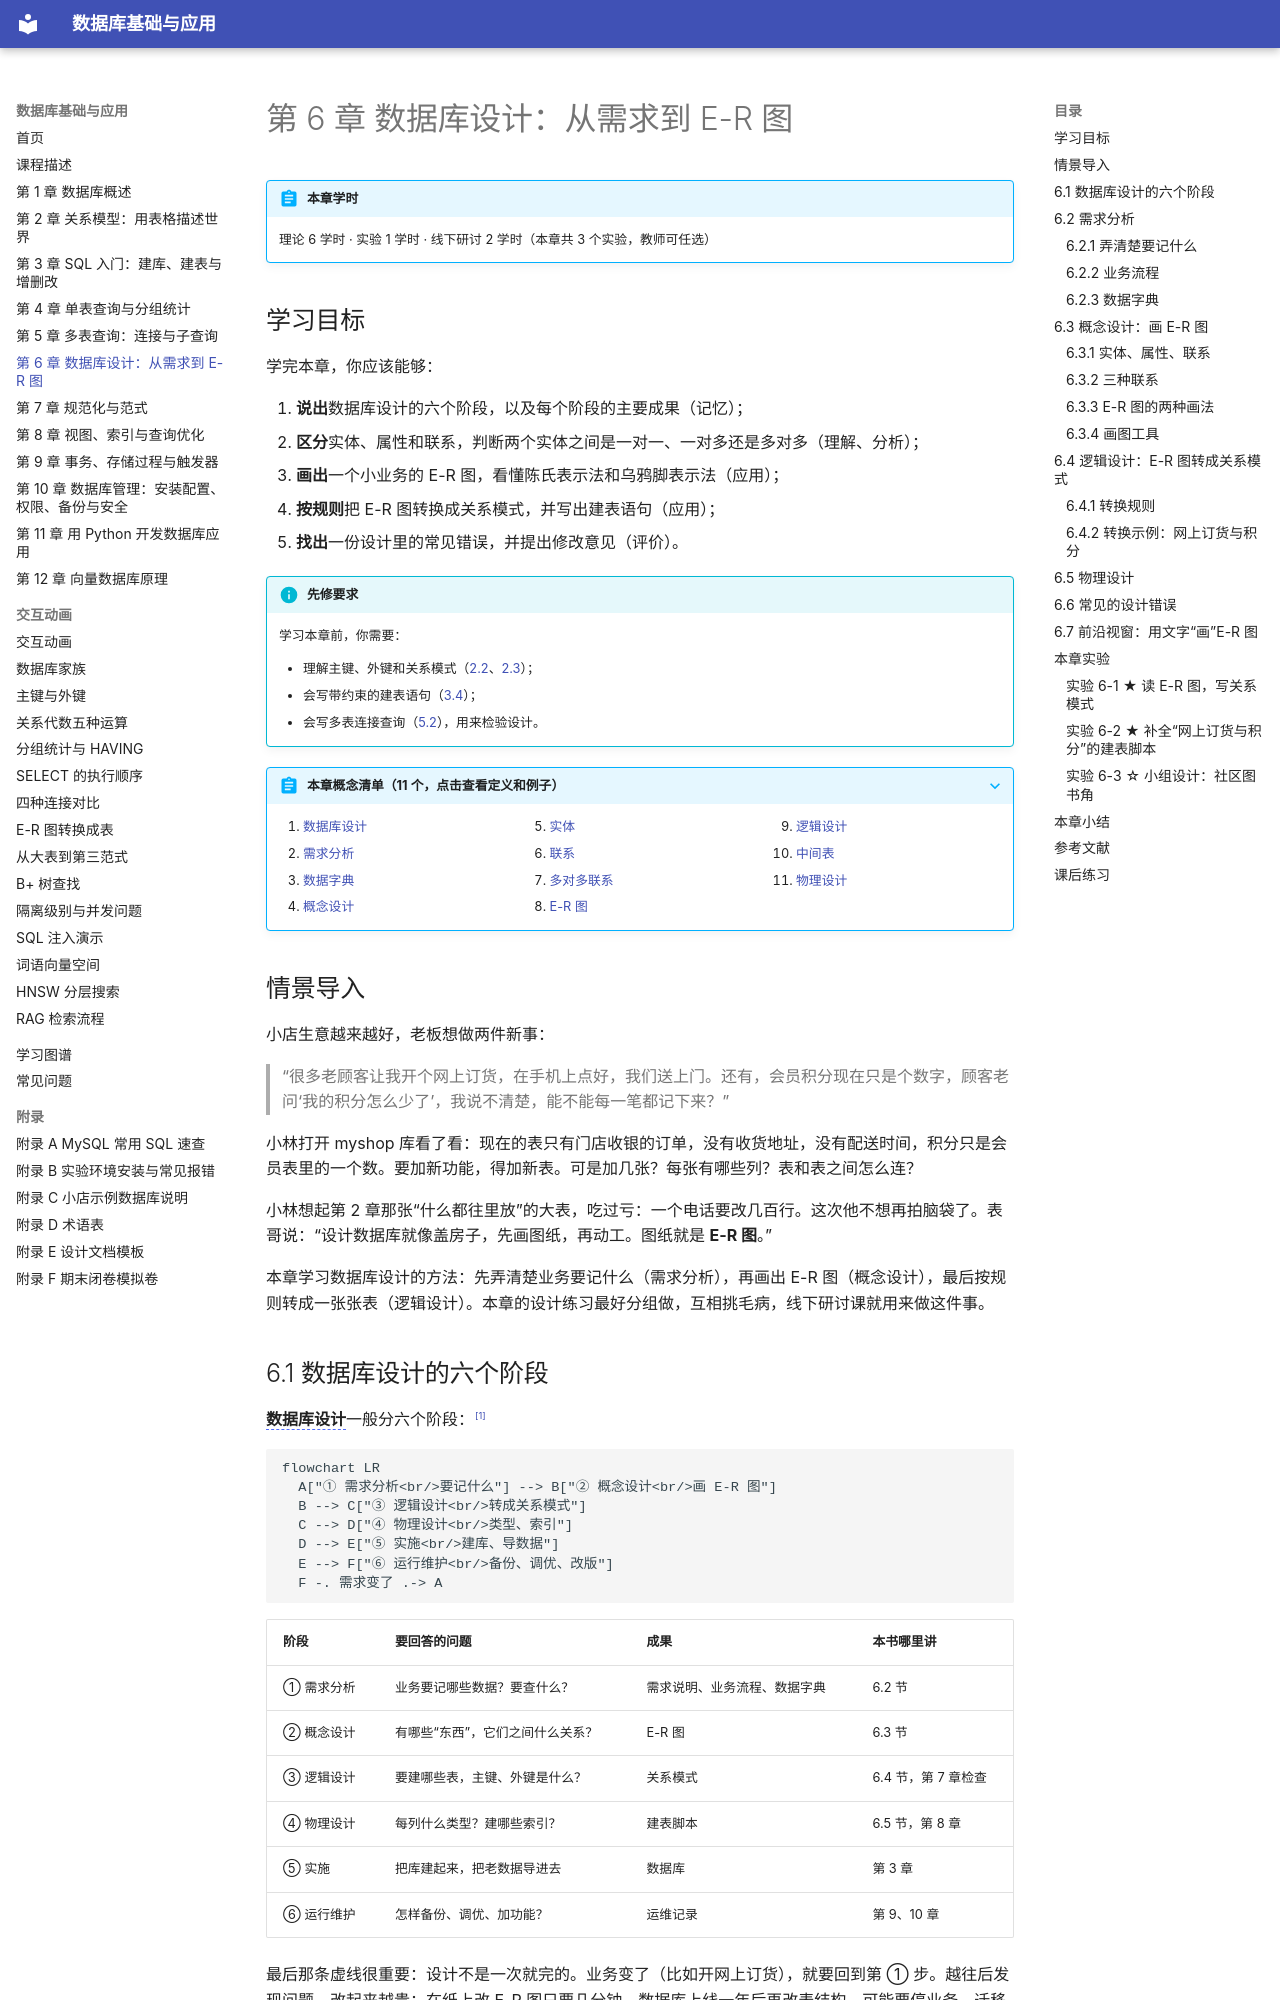

repository: MingziFu9/database-textbook · page: chapters/06-er-design/index.html · generator: mkdocs

---
title: 第 6 章 数据库设计：从需求到 E-R 图
description: 数据库设计的六个阶段；需求分析与数据字典；概念设计中的实体、属性、联系和一对一、一对多、多对多三种联系；陈氏表示法和乌鸦脚表示法的 E-R 图；把 E-R 图转换成关系模式的规则；物理设计与命名规范；常见的设计错误
---

# 第 6 章 数据库设计：从需求到 E-R 图

!!! abstract "本章学时"
    理论 6 学时 · 实验 1 学时 · 线下研讨 2 学时（本章共 3 个实验，教师可任选）

## 学习目标

学完本章，你应该能够：

1. **说出**数据库设计的六个阶段，以及每个阶段的主要成果（记忆）；
2. **区分**实体、属性和联系，判断两个实体之间是一对一、一对多还是多对多（理解、分析）；
3. **画出**一个小业务的 E-R 图，看懂陈氏表示法和乌鸦脚表示法（应用）；
4. **按规则**把 E-R 图转换成关系模式，并写出建表语句（应用）；
5. **找出**一份设计里的常见错误，并提出修改意见（评价）。

!!! info "先修要求"
    学习本章前，你需要：

    - 理解主键、外键和关系模式（[2.2](../02-relational-model/index.md#22)、[2.3](../02-relational-model/index.md#23)）；
    - 会写带约束的建表语句（[3.4](../03-sql-ddl-dml/index.md#34)）；
    - 会写多表连接查询（[5.2](../05-multi-table-query/index.md#52)），用来检验设计。

??? abstract "本章概念清单（11 个，点击查看定义和例子）"
    1. [数据库设计](../../appendix/glossary.md#g-数据库设计)
    2. [需求分析](../../appendix/glossary.md#g-需求分析)
    3. [数据字典](../../appendix/glossary.md#g-数据字典)
    4. [概念设计](../../appendix/glossary.md#g-概念设计)
    5. [实体](../../appendix/glossary.md#g-实体)
    6. [联系](../../appendix/glossary.md#g-联系)
    7. [多对多联系](../../appendix/glossary.md#g-多对多联系)
    8. [E-R 图](../../appendix/glossary.md#g-E-R-图)
    9. [逻辑设计](../../appendix/glossary.md#g-逻辑设计)
    10. [中间表](../../appendix/glossary.md#g-中间表)
    11. [物理设计](../../appendix/glossary.md#g-物理设计)

## 情景导入

小店生意越来越好，老板想做两件新事：

> “很多老顾客让我开个网上订货，在手机上点好，我们送上门。还有，会员积分现在只是个数字，顾客老问‘我的积分怎么少了’，我说不清楚，能不能每一笔都记下来？”

小林打开 myshop 库看了看：现在的表只有门店收银的订单，没有收货地址，没有配送时间，积分只是会员表里的一个数。要加新功能，得加新表。可是加几张？每张有哪些列？表和表之间怎么连？

小林想起第 2 章那张“什么都往里放”的大表，吃过亏：一个电话要改几百行。这次他不想再拍脑袋了。表哥说：“设计数据库就像盖房子，先画图纸，再动工。图纸就是 **E-R 图**。”

本章学习数据库设计的方法：先弄清楚业务要记什么（需求分析），再画出 E-R 图（概念设计），最后按规则转成一张张表（逻辑设计）。本章的设计练习最好分组做，互相挑毛病，线下研讨课就用来做这件事。
